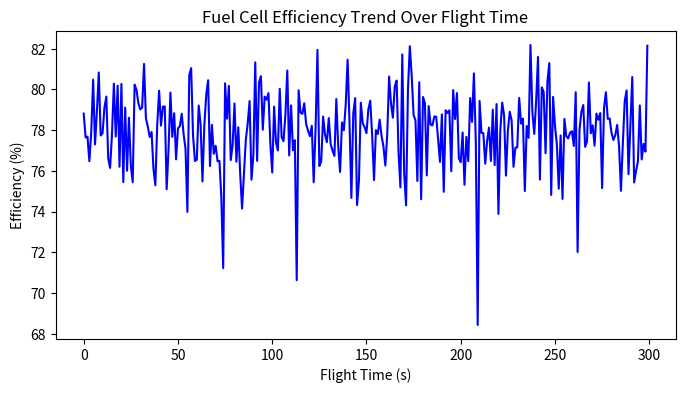

Source code (Python): (Note: this script raises an exception after producing the figure.)
import pandas as pd
import numpy as np
import seaborn as sns
import matplotlib.pyplot as plt

# --- Dữ liệu giả lập ---
np.random.seed(42)
N = 300
df = pd.DataFrame({
    'flight_time': np.arange(N),
    'temperature': np.random.normal(25, 5, N),
    'humidity': np.random.uniform(30, 70, N),
    'load_power': np.random.uniform(100, 600, N),
    'hydrogen_flow': np.random.uniform(0.2, 1.2, N),
})
df['efficiency'] = 80 - 0.03*(df['temperature']-25)**2 - 0.01*(df['humidity']-50)**2 + np.random.normal(0,1,N)

# --- Visualization 1: xu hướng hiệu suất ---
plt.figure(figsize=(8,4))
sns.lineplot(data=df, x='flight_time', y='efficiency', color='blue')
plt.title('Fuel Cell Efficiency Trend Over Flight Time')
plt.xlabel('Flight Time (s)')
plt.ylabel('Efficiency (%)')
plt.savefig('images/energy_trends.png', bbox_inches='tight')
plt.show()

# --- Visualization 2: heatmap tương quan ---
plt.figure(figsize=(6,5))
sns.heatmap(df.corr(), annot=True, cmap='coolwarm')
plt.title('Correlation between Variables')
plt.savefig('images/correlation_heatmap.png', bbox_inches='tight')
plt.show()

# --- Visualization 3: scatter hydrogen vs efficiency ---
plt.figure(figsize=(6,4))
sns.scatterplot(data=df, x='hydrogen_flow', y='efficiency', hue='load_power', palette='viridis')
plt.title('Hydrogen Flow Rate vs Efficiency')
plt.savefig('images/hydrogen_usage.png', bbox_inches='tight')
plt.show()
